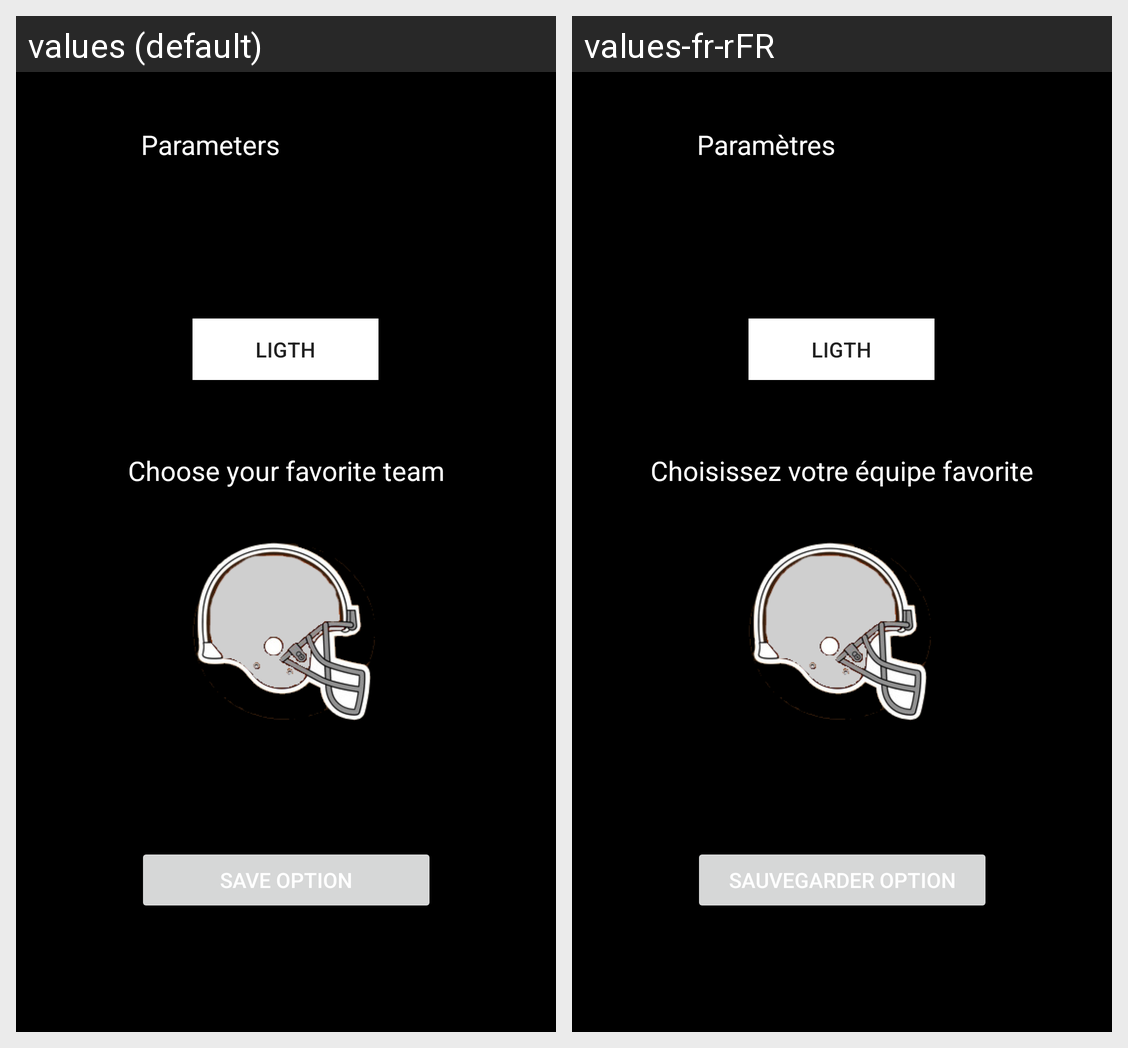

The same Android screen rendered under two of its app's locales, left to right. List the strings drawn on it with the default value and each locale's translation.
Android screen res/layout/activity_option.xml rendered under 2 locales, left to right: values (default), values-fr-rFR. Device: Nexus 5 (rendered at 1080×1920; each locale shown at half size, 540×960, under a caption strip naming it); theme AppTheme.
Strings drawn on this screen, with the default value and each locale's value (text and hints the layout hard-codes, and strings that could not be matched under every locale, appear in the picture but are not listed):

Parameter
  values: Parameters
  values-fr-rFR: Paramètres

favoriteTeam
  values: Choose your favorite team
  values-fr-rFR: Choisissez votre équipe favorite

save_option
  values: Save option
  values-fr-rFR: Sauvegarder option
